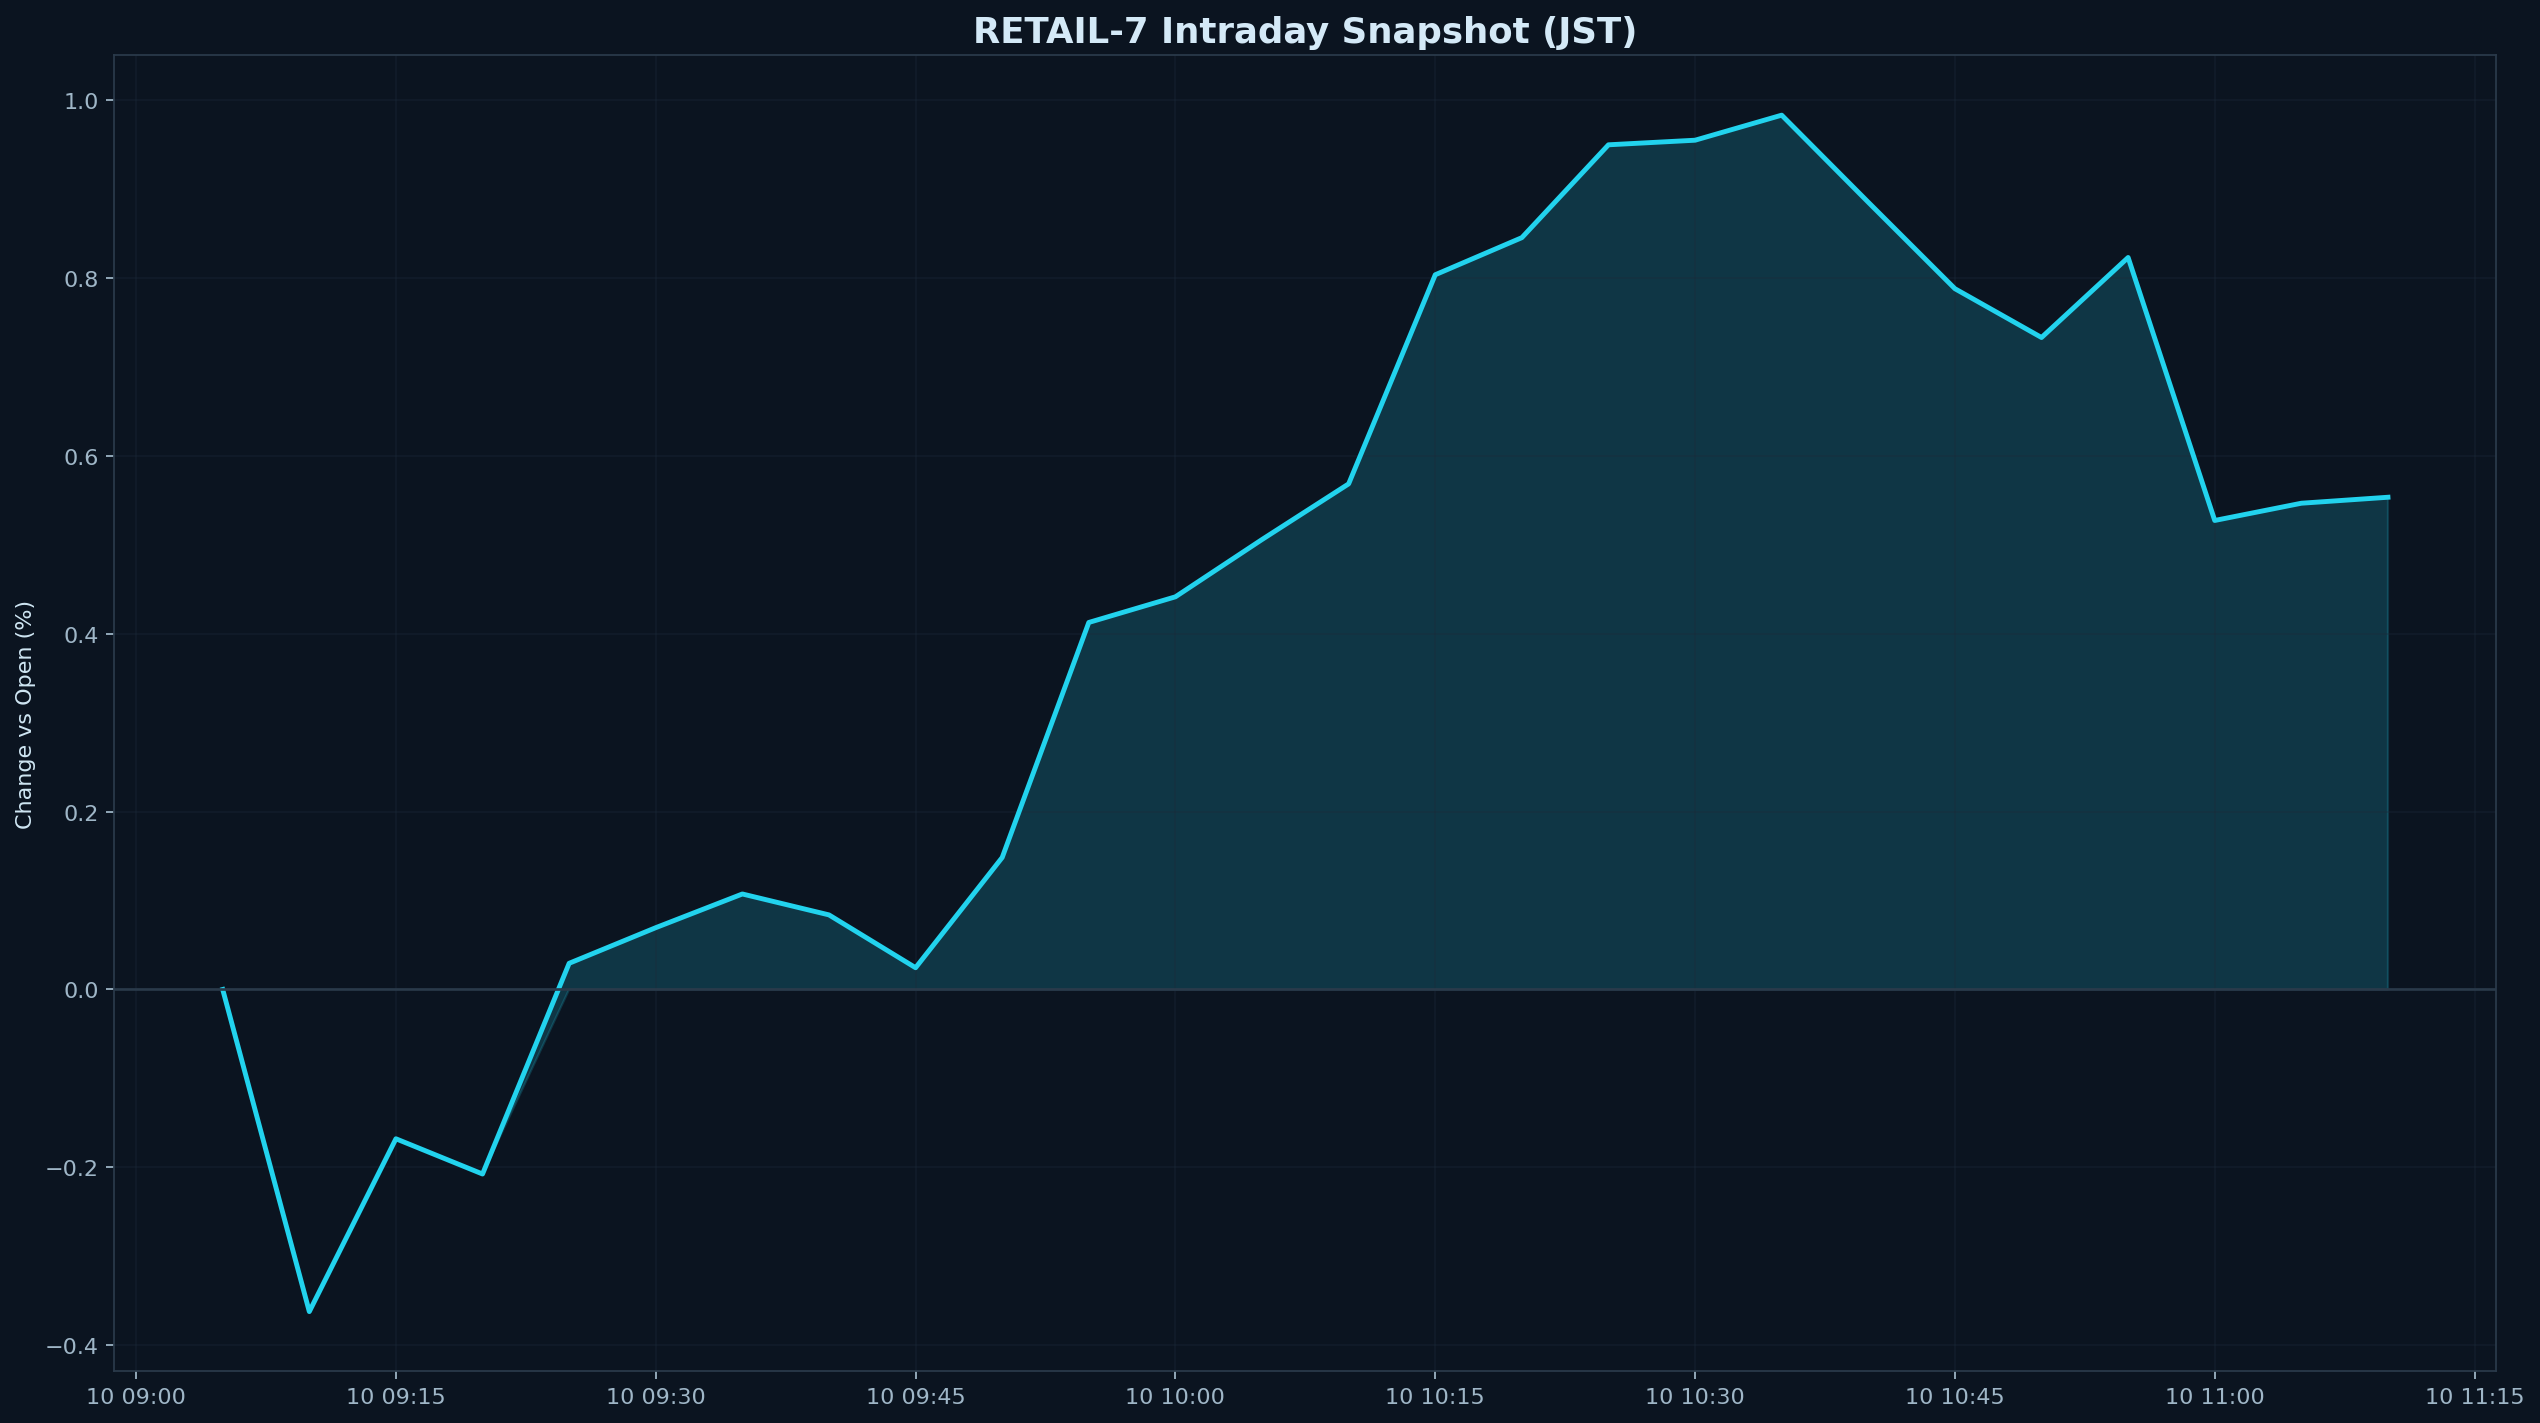

The file beside this chart, header and first rows:
datetime_jst, pct
2026-02-10 09:05:00+09:00, 0.000000
2026-02-10 09:10:00+09:00, -0.3622
2026-02-10 09:15:00+09:00, -0.1679
2026-02-10 09:20:00+09:00, -0.2075
2026-02-10 09:25:00+09:00, 0.02941
2026-02-10 09:30:00+09:00, 0.06947
2026-02-10 09:35:00+09:00, 0.1074
2026-02-10 09:40:00+09:00, 0.08384
2026-02-10 09:45:00+09:00, 0.02445
2026-02-10 09:50:00+09:00, 0.1484
2026-02-10 09:55:00+09:00, 0.4126
2026-02-10 10:00:00+09:00, 0.4415
2026-02-10 10:05:00+09:00, 0.5059
2026-02-10 10:10:00+09:00, 0.5685
2026-02-10 10:15:00+09:00, 0.8036
2026-02-10 10:20:00+09:00, 0.8453
2026-02-10 10:25:00+09:00, 0.9497
2026-02-10 10:30:00+09:00, 0.9548
2026-02-10 10:35:00+09:00, 0.983
2026-02-10 10:40:00+09:00, 0.8851
2026-02-10 10:45:00+09:00, 0.7879
2026-02-10 10:50:00+09:00, 0.733
2026-02-10 10:55:00+09:00, 0.823
2026-02-10 11:00:00+09:00, 0.5273
2026-02-10 11:05:00+09:00, 0.5467
2026-02-10 11:10:00+09:00, 0.5534
